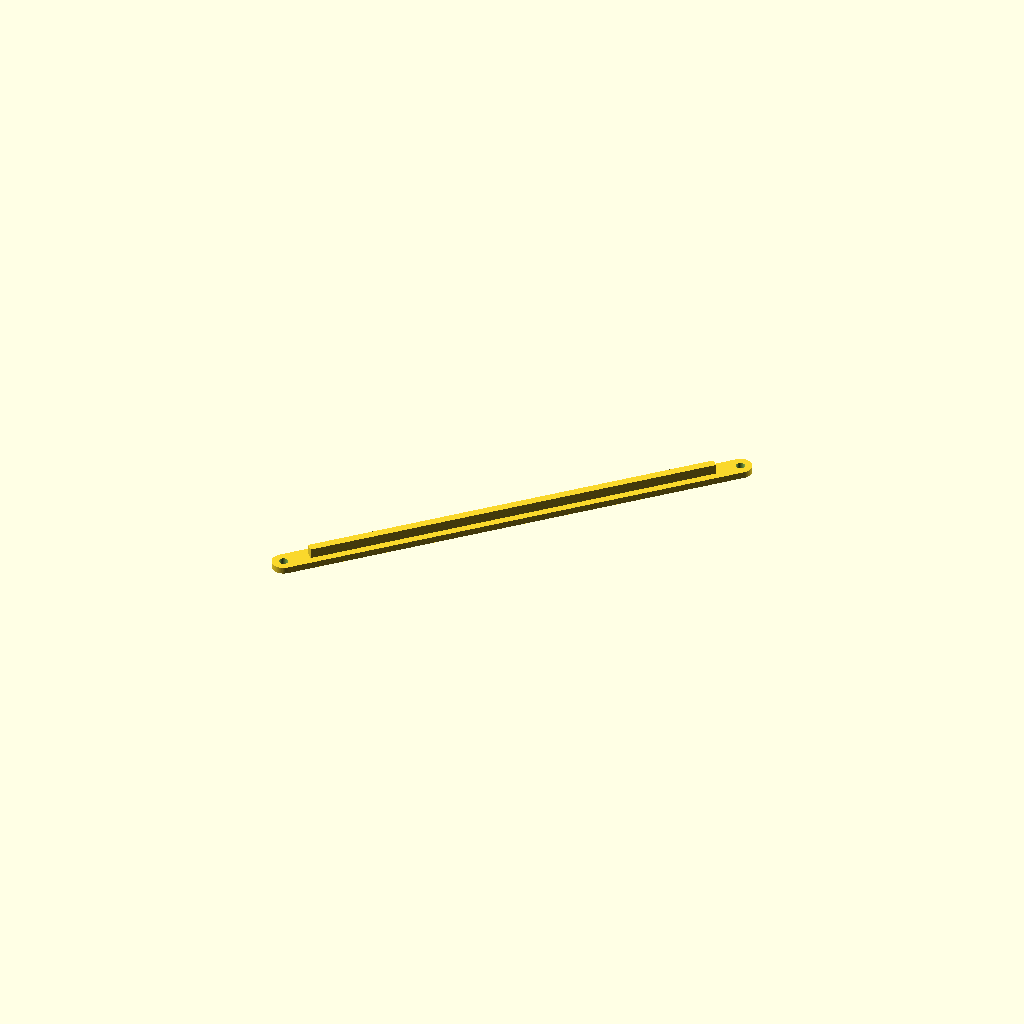
Cell 1 — every parameter at its default value.
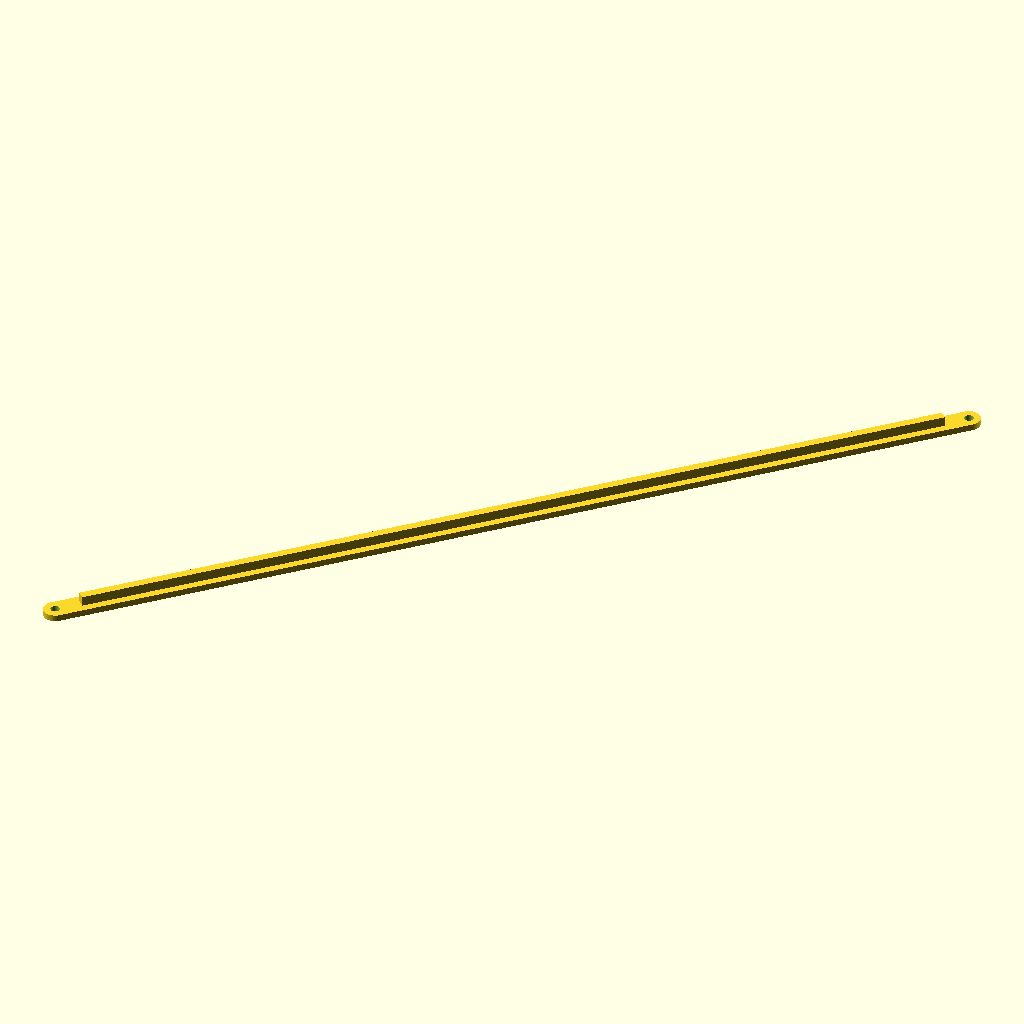
Cell 2: the same model with hole_to_hole = 568.
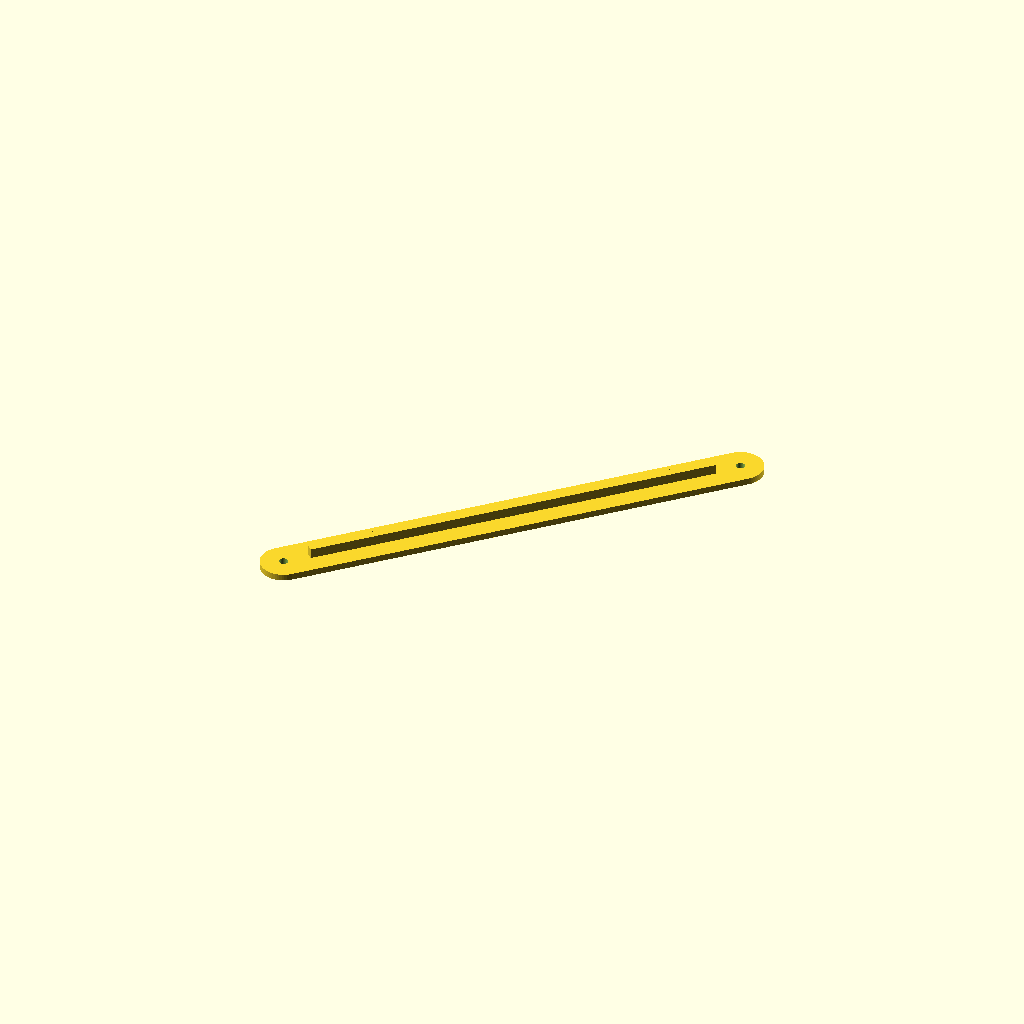
Cell 3: the same model with width = 28.
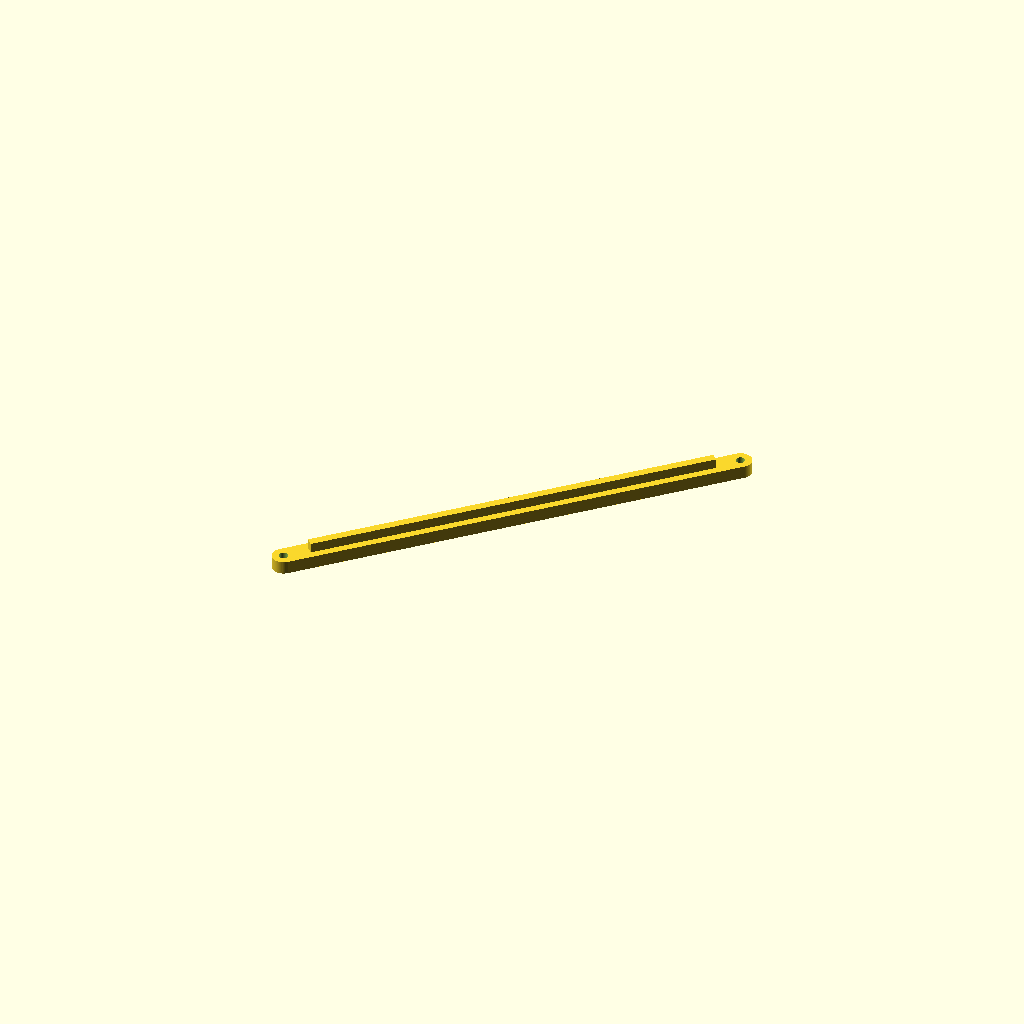
Cell 4: the same model with plate = 8.
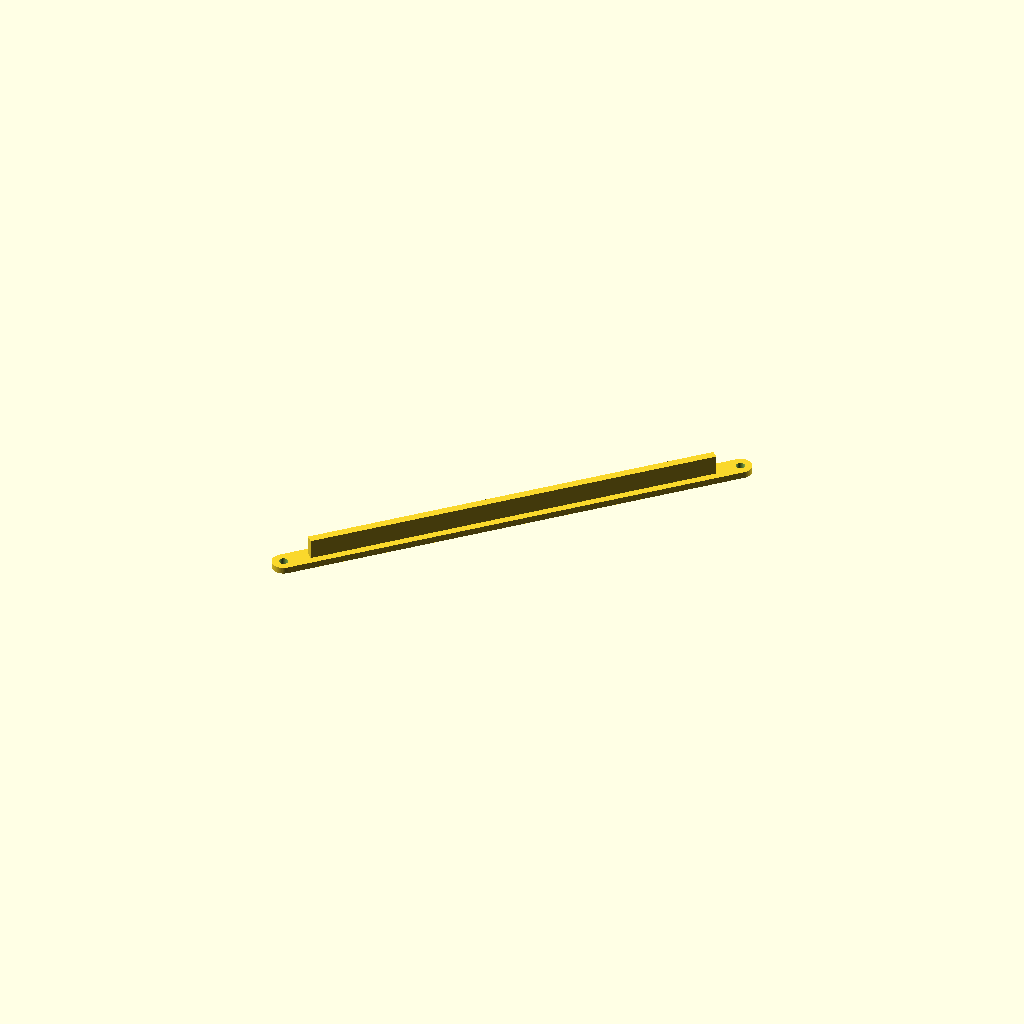
Cell 5 — rib set to 12, the other parameters unchanged.
All cells are drawn from one camera (rotation 55°, 0°, 25°, orthographic, colour scheme Cornfield), so only the parameter changes between them.
Source of the model, hardware/tripod/long-brace.scad:
// Longer leg brace: replaces the 20 cm metal strips between the brace hub
// and each leg, to push the legs further out for the 6 m pole. Same idea as
// the metal ones (a flat strip with a bolt hole at each end), but thicker,
// with a stiffening rib along the outside so it doesn't bend.
// Laid corner to corner so it fits the 22 x 22 cm bed (longest that fits:
// 28.4 cm hole to hole, about 2.5 mm in from each bed edge). Print 6: two per leg, rib facing up, PETG
// (PLA goes soft in hot sun), 4 walls, 40% infill, no brim.
// Fit with the flat side facing the hub arm / leg, rib on the outside.

hole_to_hole = 284;  // centre of one bolt hole to the other (284 = most that fits)
width        = 14;   // strip width
plate        = 4;    // flat strip thickness
rib          = 6;    // extra height of the stiffening rib
rib_width    = 5;
rib_gap      = 16;   // rib stops this far from each hole (room for the bolt head)
hole         = 5.5;  // bolt holes (M5)

brim        = 0;    // no brim: the long flat strip holds well on its own
brim_height = 0.4;
$fn = 60;

module brace() {
  difference() {
    union() {
      hull() for (x = [0, hole_to_hole]) translate([x, 0, 0]) cylinder(h = plate, d = width);
      translate([rib_gap, -rib_width / 2, 0]) cube([hole_to_hole - 2 * rib_gap, rib_width, plate + rib]);
    }
    for (x = [0, hole_to_hole]) translate([x, 0, -1]) cylinder(h = plate + rib + 2, d = hole);
  }
}

// Corner to corner on the bed, centred.
rotate([0, 0, 45]) translate([-hole_to_hole / 2, 0, 0]) {
  brace();
  if (brim > 0)
    linear_extrude(height = brim_height)
      difference() {
        offset(r = brim) projection(cut = true) translate([0, 0, -0.1]) brace();
        for (x = [0, hole_to_hole]) translate([x, 0]) circle(d = hole);
      }
}
// Bed outline check (not printed): uncomment to see it on the 220 x 220 bed.
// %translate([-110, -110, -1]) cube([220, 220, 1]);
Parameter table extracted from the source (name, type, default, range or options):
hole_to_hole: number, default 284
width: number, default 14
plate: number, default 4
rib: number, default 6
rib_width: number, default 5
rib_gap: number, default 16
hole: number, default 5.5
brim: number, default 0
brim_height: number, default 0.4
